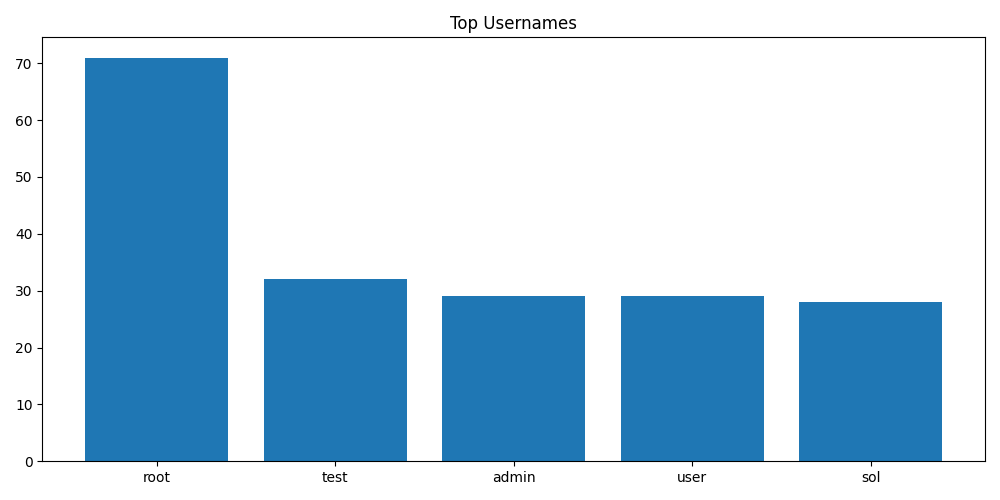

The file beside this chart, header and first rows:
Username, Count
root, 71
test, 32
admin, 29
user, 29
sol, 28
ubuntu, 22
docker, 19
pi, 18
nginx, 18
apache, 18
